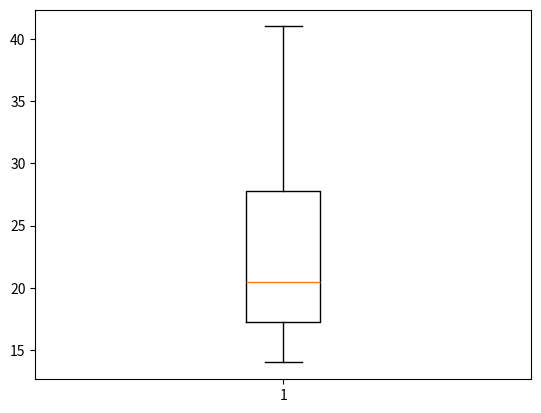

Write Python code to recreate this figure.
from statistics import quantiles
import matplotlib.pyplot as plt
import numpy
x = numpy.array([14, 24, 22, 19, 18, 36, 15, 29, 41, 17])
print(numpy.mean(x))
print(numpy.quantile(x, [0.25, 0.5, 0.75, 0.9]))
print(numpy.std(x, ddof=1))
plt.boxplot(x)
plt.show()